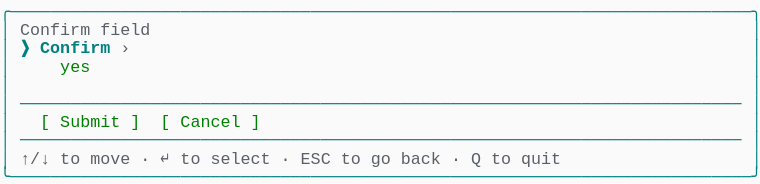
t = 0.00 s
t = 1.03 s: frame unchanged from t = 0.00 s, image omitted
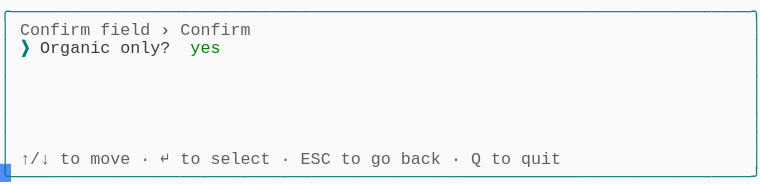
t = 1.98 s
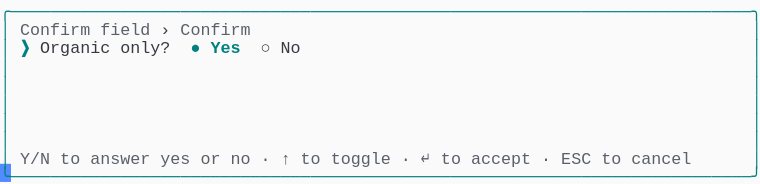
t = 2.80 s
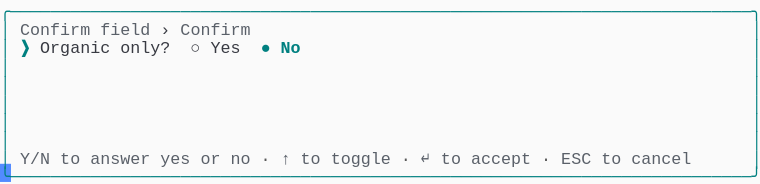
t = 3.69 s
t = 5.06 s: frame unchanged from t = 3.69 s, image omitted

The animated SVG that drew these frames (rendered in a browser with its animation timeline set to each time). Animation: 1 CSS @keyframes rule; one cycle of 5.75 s, repeats indefinitely.

<svg xmlns="http://www.w3.org/2000/svg" xmlns:xlink="http://www.w3.org/1999/xlink" width="760" height="183.70000000000002"><rect width="760" height="183.70000000000002" rx="0" ry="0" class="a"></rect><svg height="183.70000000000002" viewBox="0 0 76 18.37" width="760" xmlns="http://www.w3.org/2000/svg" xmlns:xlink="http://www.w3.org/1999/xlink"><style>.a{fill:rgb(250,250,250)}.b{font-family:Consolas,"Courier New",Courier,"Liberation Mono",monospace}.c{fill:rgb(0,128,128);white-space:pre}.d{fill:rgb(90,96,105);white-space:pre}.e{fill:rgb(88,88,88);white-space:pre}.f{fill:rgb(56,58,66);white-space:pre}.g{fill:rgb(0,128,128);font-weight:bold;white-space:pre}.h{fill:transparent}.i{fill:rgb(82,139,255)}.k{animation-duration:5.75s;animation-iteration-count:infinite;animation-name:j;animation-timing-function:steps(1,end)}.l{fill:rgb(0,128,0);white-space:pre}@keyframes j{0%{transform:translateX(-0px)}0%{transform:translateX(-76px)}23.9%{transform:translateX(-152px)}38%{transform:translateX(-228px)}52.2%{transform:translateX(-304px)}100%{transform:translateX(-380px)}}</style><g font-family="Consolas, &quot;Courier New&quot;, Courier, &quot;Liberation Mono&quot;, monospace" font-size="1.67" class="b"><defs><symbol id="1"><text x="0" y="1.67" class="c" textLength="76.152" lengthAdjust="spacingAndGlyphs">╭──────────────────────────────────────────────────────────────────────────╮</text></symbol><symbol id="2"><text x="0" y="1.67" class="c" textLength="1.002" lengthAdjust="spacingAndGlyphs">│</text><text x="75.14999999999999" y="1.67" class="c" textLength="1.002" lengthAdjust="spacingAndGlyphs">│</text></symbol><symbol id="3"><text x="0" y="1.67" class="c" textLength="1.002" lengthAdjust="spacingAndGlyphs">│</text><text x="2.004" y="1.67" class="c" textLength="72.144" lengthAdjust="spacingAndGlyphs">────────────────────────────────────────────────────────────────────────</text><text x="75.14999999999999" y="1.67" class="c" textLength="1.002" lengthAdjust="spacingAndGlyphs">│</text></symbol><symbol id="4"><text x="0" y="1.67" class="c" textLength="1.002" lengthAdjust="spacingAndGlyphs">│</text><text x="2.004" y="1.67" class="d" textLength="3.006" lengthAdjust="spacingAndGlyphs">↑/↓</text><text x="6.012" y="1.67" class="d" textLength="2.004" lengthAdjust="spacingAndGlyphs">to</text><text x="9.017999999999999" y="1.67" class="d" textLength="4.008" lengthAdjust="spacingAndGlyphs">move</text><text x="14.027999999999999" y="1.67" class="e" textLength="1.002" lengthAdjust="spacingAndGlyphs">·</text><text x="16.032" y="1.67" class="d" textLength="1.002" lengthAdjust="spacingAndGlyphs">↵</text><text x="18.035999999999998" y="1.67" class="d" textLength="2.004" lengthAdjust="spacingAndGlyphs">to</text><text x="21.041999999999998" y="1.67" class="d" textLength="6.012" lengthAdjust="spacingAndGlyphs">select</text><text x="28.055999999999997" y="1.67" class="e" textLength="1.002" lengthAdjust="spacingAndGlyphs">·</text><text x="30.059999999999995" y="1.67" class="d" textLength="3.006" lengthAdjust="spacingAndGlyphs">ESC</text><text x="34.068" y="1.67" class="d" textLength="2.004" lengthAdjust="spacingAndGlyphs">to</text><text x="37.074" y="1.67" class="d" textLength="2.004" lengthAdjust="spacingAndGlyphs">go</text><text x="40.08" y="1.67" class="d" textLength="4.008" lengthAdjust="spacingAndGlyphs">back</text><text x="45.089999999999996" y="1.67" class="e" textLength="1.002" lengthAdjust="spacingAndGlyphs">·</text><text x="47.093999999999994" y="1.67" class="d" textLength="1.002" lengthAdjust="spacingAndGlyphs">Q</text><text x="49.098" y="1.67" class="d" textLength="2.004" lengthAdjust="spacingAndGlyphs">to</text><text x="52.104" y="1.67" class="d" textLength="4.008" lengthAdjust="spacingAndGlyphs">quit</text><text x="75.14999999999999" y="1.67" class="c" textLength="1.002" lengthAdjust="spacingAndGlyphs">│</text></symbol><symbol id="5"><text x="0" y="1.67" class="c" textLength="76.152" lengthAdjust="spacingAndGlyphs">╰──────────────────────────────────────────────────────────────────────────╯</text></symbol><symbol id="6"><text x="0" y="1.67" class="c" textLength="1.002" lengthAdjust="spacingAndGlyphs">│</text><text x="2.004" y="1.67" class="d" textLength="7.014" lengthAdjust="spacingAndGlyphs">Confirm</text><text x="10.02" y="1.67" class="d" textLength="5.01" lengthAdjust="spacingAndGlyphs">field</text><text x="16.032" y="1.67" class="f" textLength="1.002" lengthAdjust="spacingAndGlyphs">›</text><text x="18.035999999999998" y="1.67" class="d" textLength="7.014" lengthAdjust="spacingAndGlyphs">Confirm</text><text x="75.14999999999999" y="1.67" class="c" textLength="1.002" lengthAdjust="spacingAndGlyphs">│</text></symbol><symbol id="7"><text x="0" y="1.67" class="c" textLength="1.002" lengthAdjust="spacingAndGlyphs">│</text><text x="2.004" y="1.67" class="d" textLength="3.006" lengthAdjust="spacingAndGlyphs">Y/N</text><text x="6.012" y="1.67" class="d" textLength="2.004" lengthAdjust="spacingAndGlyphs">to</text><text x="9.017999999999999" y="1.67" class="d" textLength="6.012" lengthAdjust="spacingAndGlyphs">answer</text><text x="16.032" y="1.67" class="d" textLength="3.006" lengthAdjust="spacingAndGlyphs">yes</text><text x="20.04" y="1.67" class="d" textLength="2.004" lengthAdjust="spacingAndGlyphs">or</text><text x="23.045999999999996" y="1.67" class="d" textLength="2.004" lengthAdjust="spacingAndGlyphs">no</text><text x="26.052" y="1.67" class="e" textLength="1.002" lengthAdjust="spacingAndGlyphs">·</text><text x="28.055999999999997" y="1.67" class="d" textLength="1.002" lengthAdjust="spacingAndGlyphs">↑</text><text x="30.059999999999995" y="1.67" class="d" textLength="2.004" lengthAdjust="spacingAndGlyphs">to</text><text x="33.065999999999995" y="1.67" class="d" textLength="6.012" lengthAdjust="spacingAndGlyphs">toggle</text><text x="40.08" y="1.67" class="e" textLength="1.002" lengthAdjust="spacingAndGlyphs">·</text><text x="42.083999999999996" y="1.67" class="d" textLength="1.002" lengthAdjust="spacingAndGlyphs">↵</text><text x="44.087999999999994" y="1.67" class="d" textLength="2.004" lengthAdjust="spacingAndGlyphs">to</text><text x="47.093999999999994" y="1.67" class="d" textLength="6.012" lengthAdjust="spacingAndGlyphs">accept</text><text x="54.108" y="1.67" class="e" textLength="1.002" lengthAdjust="spacingAndGlyphs">·</text><text x="56.111999999999995" y="1.67" class="d" textLength="3.006" lengthAdjust="spacingAndGlyphs">ESC</text><text x="60.11999999999999" y="1.67" class="d" textLength="2.004" lengthAdjust="spacingAndGlyphs">to</text><text x="63.12599999999999" y="1.67" class="d" textLength="6.012" lengthAdjust="spacingAndGlyphs">cancel</text><text x="75.14999999999999" y="1.67" class="c" textLength="1.002" lengthAdjust="spacingAndGlyphs">│</text></symbol><symbol id="8"><text x="0" y="1.67" class="c" textLength="1.002" lengthAdjust="spacingAndGlyphs">│</text><text x="2.004" y="1.67" class="g" textLength="1.002" lengthAdjust="spacingAndGlyphs">❯</text><text x="4.008" y="1.67" class="f" textLength="7.014" lengthAdjust="spacingAndGlyphs">Organic</text><text x="12.024" y="1.67" class="f" textLength="5.01" lengthAdjust="spacingAndGlyphs">only?</text><text x="19.037999999999997" y="1.67" class="f" textLength="1.002" lengthAdjust="spacingAndGlyphs">○</text><text x="21.041999999999998" y="1.67" class="f" textLength="3.006" lengthAdjust="spacingAndGlyphs">Yes</text><text x="26.052" y="1.67" class="g" textLength="1.002" lengthAdjust="spacingAndGlyphs">●</text><text x="28.055999999999997" y="1.67" class="g" textLength="2.004" lengthAdjust="spacingAndGlyphs">No</text><text x="75.14999999999999" y="1.67" class="c" textLength="1.002" lengthAdjust="spacingAndGlyphs">│</text></symbol><symbol id="a"><rect height="10" width="76" x="0" y="0" class="h"></rect></symbol><symbol id="b"><rect height="1.837" width="1.1022" class="i"></rect></symbol></defs><rect height="18.37" width="76" class="a"></rect><g class="k"><svg x="0" y="0" width="456"><svg x="0"><use xlink:href="#a"></use><use xlink:href="#b" x="-0.0040000000000000036" y="0"></use></svg><svg x="76"><use xlink:href="#a"></use><use xlink:href="#b" x="75.996" y="16.358"></use><use xlink:href="#1" y="0"></use><text x="0" y="3.5069999999999997" class="c" textLength="1.002" lengthAdjust="spacingAndGlyphs">│</text><text x="2.004" y="3.5069999999999997" class="d" textLength="7.014" lengthAdjust="spacingAndGlyphs">Confirm</text><text x="10.02" y="3.5069999999999997" class="d" textLength="5.01" lengthAdjust="spacingAndGlyphs">field</text><text x="75.14999999999999" y="3.5069999999999997" class="c" textLength="1.002" lengthAdjust="spacingAndGlyphs">│</text><text x="0" y="5.343999999999999" class="c" textLength="1.002" lengthAdjust="spacingAndGlyphs">│</text><text x="2.004" y="5.343999999999999" class="g" textLength="1.002" lengthAdjust="spacingAndGlyphs">❯</text><text x="4.008" y="5.343999999999999" class="g" textLength="7.014" lengthAdjust="spacingAndGlyphs">Confirm</text><text x="12.024" y="5.343999999999999" class="d" textLength="1.002" lengthAdjust="spacingAndGlyphs">›</text><text x="75.14999999999999" y="5.343999999999999" class="c" textLength="1.002" lengthAdjust="spacingAndGlyphs">│</text><text x="0" y="7.181" class="c" textLength="1.002" lengthAdjust="spacingAndGlyphs">│</text><text x="6.012" y="7.181" class="l" textLength="3.006" lengthAdjust="spacingAndGlyphs">yes</text><text x="75.14999999999999" y="7.181" class="c" textLength="1.002" lengthAdjust="spacingAndGlyphs">│</text><use xlink:href="#2" y="7.348"></use><use xlink:href="#3" y="9.185"></use><text x="0" y="12.692" class="c" textLength="1.002" lengthAdjust="spacingAndGlyphs">│</text><text x="4.008" y="12.692" class="l" textLength="1.002" lengthAdjust="spacingAndGlyphs">[</text><text x="6.012" y="12.692" class="l" textLength="6.012" lengthAdjust="spacingAndGlyphs">Submit</text><text x="13.026" y="12.692" class="l" textLength="1.002" lengthAdjust="spacingAndGlyphs">]</text><text x="16.032" y="12.692" class="l" textLength="1.002" lengthAdjust="spacingAndGlyphs">[</text><text x="18.035999999999998" y="12.692" class="l" textLength="6.012" lengthAdjust="spacingAndGlyphs">Cancel</text><text x="25.05" y="12.692" class="l" textLength="1.002" lengthAdjust="spacingAndGlyphs">]</text><text x="75.14999999999999" y="12.692" class="c" textLength="1.002" lengthAdjust="spacingAndGlyphs">│</text><use xlink:href="#3" y="12.859"></use><use xlink:href="#4" y="14.696"></use><use xlink:href="#5" y="16.533"></use></svg><svg x="152"><use xlink:href="#a"></use><use xlink:href="#b" x="75.996" y="16.358"></use><use xlink:href="#1" y="0"></use><use xlink:href="#6" y="1.837"></use><text x="0" y="5.343999999999999" class="c" textLength="1.002" lengthAdjust="spacingAndGlyphs">│</text><text x="2.004" y="5.343999999999999" class="g" textLength="1.002" lengthAdjust="spacingAndGlyphs">❯</text><text x="4.008" y="5.343999999999999" class="f" textLength="7.014" lengthAdjust="spacingAndGlyphs">Organic</text><text x="12.024" y="5.343999999999999" class="f" textLength="5.01" lengthAdjust="spacingAndGlyphs">only?</text><text x="19.037999999999997" y="5.343999999999999" class="l" textLength="3.006" lengthAdjust="spacingAndGlyphs">yes</text><text x="75.14999999999999" y="5.343999999999999" class="c" textLength="1.002" lengthAdjust="spacingAndGlyphs">│</text><use xlink:href="#2" y="5.511"></use><use xlink:href="#2" y="7.348"></use><use xlink:href="#2" y="9.185"></use><use xlink:href="#2" y="11.022"></use><use xlink:href="#2" y="12.859"></use><use xlink:href="#4" y="14.696"></use><use xlink:href="#5" y="16.533"></use></svg><svg x="228"><use xlink:href="#a"></use><use xlink:href="#b" x="75.996" y="16.358"></use><use xlink:href="#1" y="0"></use><use xlink:href="#6" y="1.837"></use><text x="0" y="5.343999999999999" class="c" textLength="1.002" lengthAdjust="spacingAndGlyphs">│</text><text x="2.004" y="5.343999999999999" class="g" textLength="1.002" lengthAdjust="spacingAndGlyphs">❯</text><text x="4.008" y="5.343999999999999" class="f" textLength="7.014" lengthAdjust="spacingAndGlyphs">Organic</text><text x="12.024" y="5.343999999999999" class="f" textLength="5.01" lengthAdjust="spacingAndGlyphs">only?</text><text x="19.037999999999997" y="5.343999999999999" class="g" textLength="1.002" lengthAdjust="spacingAndGlyphs">●</text><text x="21.041999999999998" y="5.343999999999999" class="g" textLength="3.006" lengthAdjust="spacingAndGlyphs">Yes</text><text x="26.052" y="5.343999999999999" class="f" textLength="1.002" lengthAdjust="spacingAndGlyphs">○</text><text x="28.055999999999997" y="5.343999999999999" class="f" textLength="2.004" lengthAdjust="spacingAndGlyphs">No</text><text x="75.14999999999999" y="5.343999999999999" class="c" textLength="1.002" lengthAdjust="spacingAndGlyphs">│</text><use xlink:href="#2" y="5.511"></use><use xlink:href="#2" y="7.348"></use><use xlink:href="#2" y="9.185"></use><use xlink:href="#2" y="11.022"></use><use xlink:href="#2" y="12.859"></use><use xlink:href="#7" y="14.696"></use><use xlink:href="#5" y="16.533"></use></svg><svg x="304"><use xlink:href="#a"></use><use xlink:href="#b" x="75.996" y="16.358"></use><use xlink:href="#1" y="0"></use><use xlink:href="#6" y="1.837"></use><use xlink:href="#8" y="3.674"></use><use xlink:href="#2" y="5.511"></use><use xlink:href="#2" y="7.348"></use><use xlink:href="#2" y="9.185"></use><use xlink:href="#2" y="11.022"></use><use xlink:href="#2" y="12.859"></use><use xlink:href="#7" y="14.696"></use><use xlink:href="#5" y="16.533"></use></svg><svg x="380"><use xlink:href="#a"></use><use xlink:href="#b" x="0.996" y="16.358"></use><use xlink:href="#6" y="0"></use><use xlink:href="#8" y="1.837"></use><use xlink:href="#2" y="3.674"></use><use xlink:href="#2" y="5.511"></use><use xlink:href="#2" y="7.348"></use><use xlink:href="#2" y="9.185"></use><use xlink:href="#2" y="11.022"></use><use xlink:href="#7" y="12.859"></use><use xlink:href="#5" y="14.696"></use></svg></svg></g></g></svg></svg>
